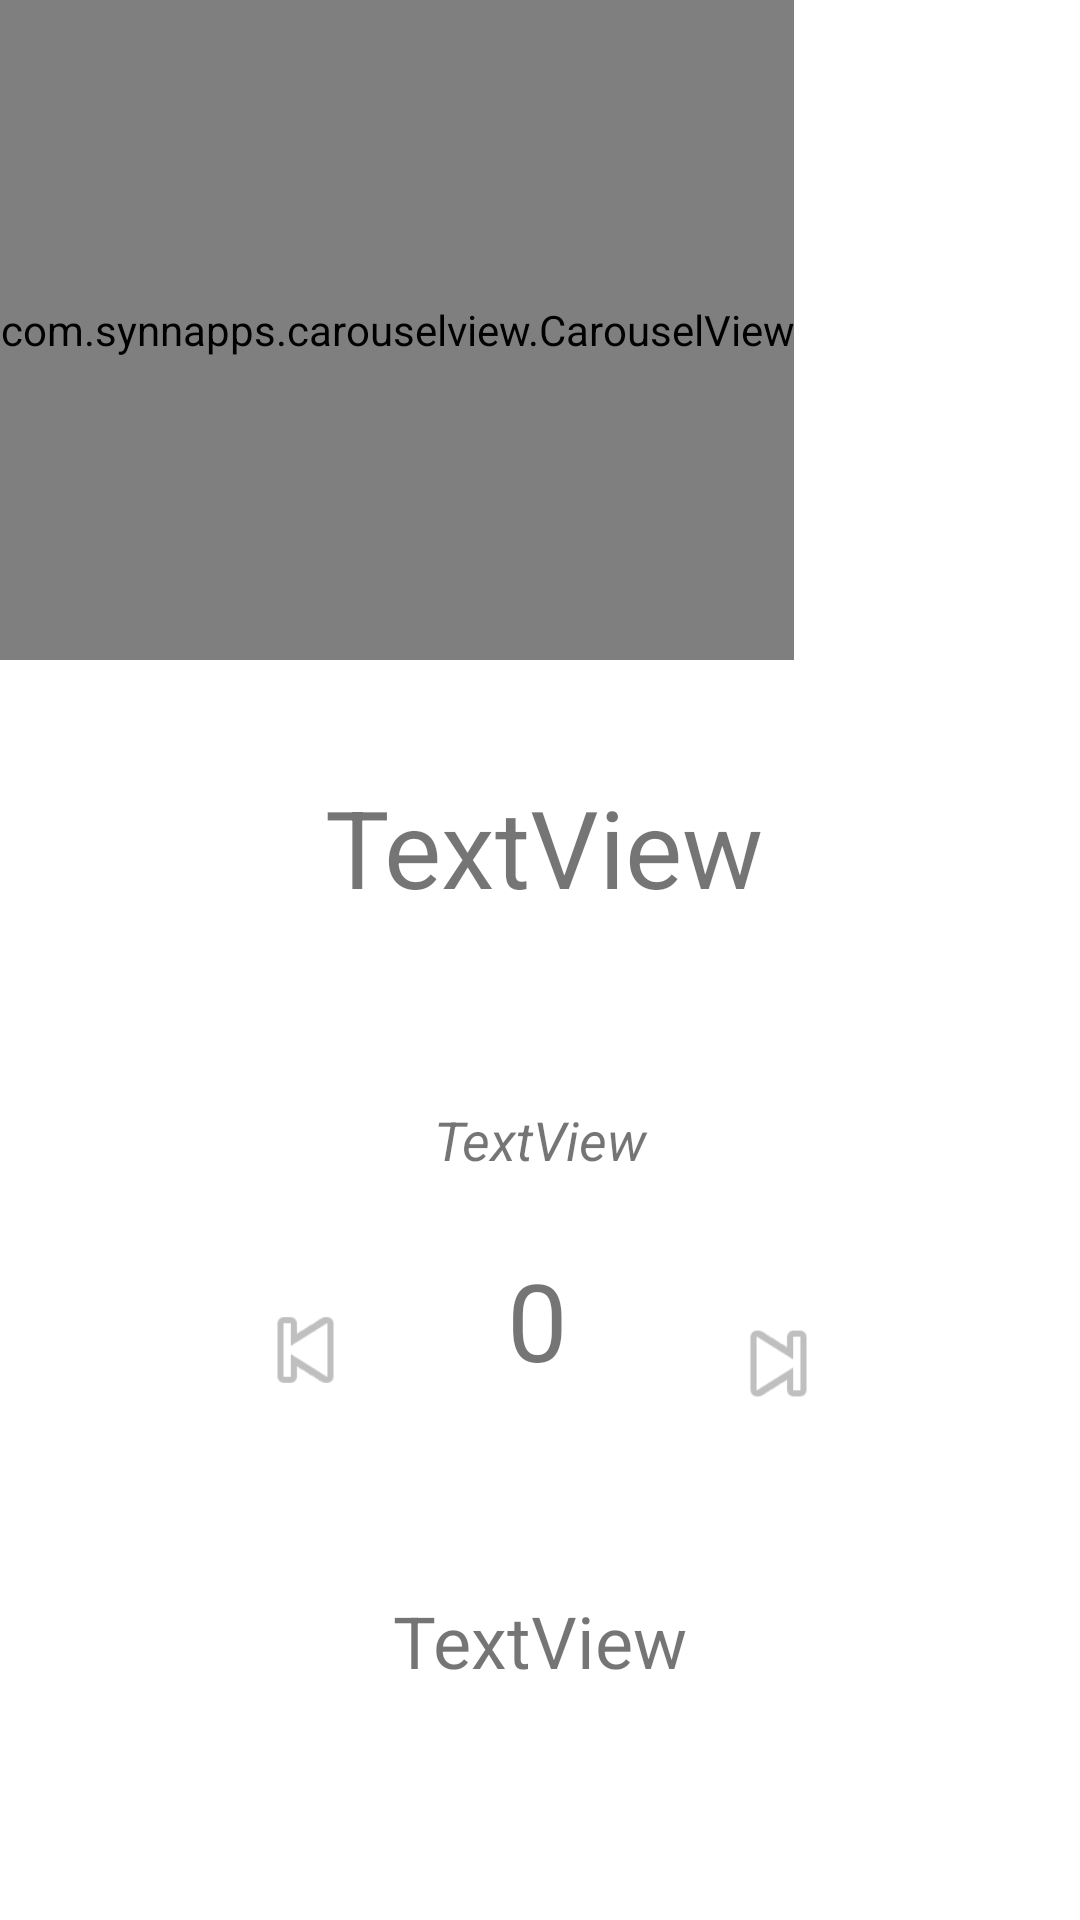

Android layout source for this screen:
<!-- AndroidManifest.xml: application theme Theme.EatAndGo -->
<!-- res/layout/activity_plat_choisi.xml -->
<?xml version="1.0" encoding="utf-8"?>
<androidx.constraintlayout.widget.ConstraintLayout xmlns:android="http://schemas.android.com/apk/res/android"
    xmlns:app="http://schemas.android.com/apk/res-auto"
    xmlns:tools="http://schemas.android.com/tools"
    android:layout_width="match_parent"
    android:layout_height="match_parent"
    android:background="#FFFFFF"
    tools:context=".PlatChoisiActivity">

    <TextView
        android:id="@+id/choixPlat"
        android:layout_width="wrap_content"
        android:layout_height="wrap_content"
        android:layout_margin="10dp"
        android:text="@string/textview"
        android:textAlignment="center"
        android:textSize="36sp"
        app:layout_constraintBottom_toBottomOf="parent"
        app:layout_constraintEnd_toEndOf="parent"
        app:layout_constraintHorizontal_bias="0.505"
        app:layout_constraintStart_toStartOf="parent"
        app:layout_constraintTop_toTopOf="parent"
        app:layout_constraintVertical_bias="0.434" />

    <TextView
        android:id="@+id/detailPlat"
        android:layout_width="0dp"
        android:layout_height="wrap_content"
        android:layout_margin="10dp"
        android:text="@string/textview"
        android:textAlignment="center"
        android:textSize="18sp"
        android:textStyle="italic"
        app:layout_constraintBottom_toBottomOf="parent"
        app:layout_constraintEnd_toEndOf="parent"
        app:layout_constraintHorizontal_bias="0.8"
        app:layout_constraintStart_toStartOf="parent"
        app:layout_constraintTop_toBottomOf="@+id/choixPlat"
        app:layout_constraintVertical_bias="0.177" />

    <TextView
        android:id="@+id/nombre"
        android:layout_width="wrap_content"
        android:layout_height="wrap_content"
        android:layout_marginBottom="176dp"
        android:text="@string/_0"
        android:textSize="36sp"
        app:layout_constraintBottom_toBottomOf="parent"
        app:layout_constraintEnd_toEndOf="parent"
        app:layout_constraintHorizontal_bias="0.498"
        app:layout_constraintStart_toStartOf="parent" />

    <TextView
        android:id="@+id/prix"
        android:layout_width="wrap_content"
        android:layout_height="wrap_content"
        android:text="@string/textview"
        android:textSize="24sp"
        app:layout_constraintBottom_toBottomOf="parent"
        app:layout_constraintEnd_toEndOf="parent"
        app:layout_constraintStart_toStartOf="parent"
        app:layout_constraintTop_toBottomOf="@+id/nombre"
        app:layout_constraintVertical_bias="0.463" />

    <com.synnapps.carouselview.CarouselView
        android:id="@+id/imagedetail"
        android:layout_width="wrap_content"
        android:layout_height="220dp"
        app:layout_constraintBottom_toTopOf="@+id/detailPlat"
        app:layout_constraintEnd_toEndOf="parent"
        app:layout_constraintHorizontal_bias="0.0"
        app:layout_constraintStart_toStartOf="parent"
        app:layout_constraintTop_toTopOf="parent"
        app:layout_constraintVertical_bias="0.0"
        app:srcCompat="@drawable/bleu" />

    <ImageView
        android:id="@+id/moins"
        android:layout_width="39dp"
        android:layout_height="44dp"
        android:layout_marginBottom="168dp"
        app:layout_constraintBottom_toBottomOf="parent"
        app:layout_constraintEnd_toStartOf="@+id/nombre"
        app:layout_constraintHorizontal_bias="0.634"
        app:layout_constraintStart_toStartOf="parent"
        app:srcCompat="@android:drawable/ic_media_previous"
        android:contentDescription="@string/todo" />

    <ImageView
        android:id="@+id/plus"
        android:layout_width="39dp"
        android:layout_height="43dp"
        android:layout_marginBottom="164dp"
        app:layout_constraintBottom_toBottomOf="parent"
        app:layout_constraintEnd_toEndOf="parent"
        app:layout_constraintHorizontal_bias="0.386"
        app:layout_constraintStart_toEndOf="@+id/nombre"
        app:srcCompat="@android:drawable/ic_media_next"
        android:contentDescription="@string/todo" />

</androidx.constraintlayout.widget.ConstraintLayout>
<!-- resources referenced by this layout -->
<resources>
  <string name="_0">0</string>
  <string name="textview">TextView</string>
  <string name="todo">TODO</string>
  <style name="Theme.EatAndGo" parent="Theme.MaterialComponents.DayNight.NoActionBar">
          
          <item name="colorPrimary">@color/purple_500</item>
          <item name="colorPrimaryVariant">#FF9800</item>
          <item name="colorOnPrimary">@color/white</item>
          
          <item name="colorSecondary">@color/teal_200</item>
          <item name="colorSecondaryVariant">@color/teal_700</item>
          <item name="colorOnSecondary">@color/black</item>
          
          <item name="android:statusBarColor" tools:targetApi="l">?attr/colorPrimaryVariant</item>
          
      </style>
  <!-- not gathered from this repository: default colours our renderer supplied (Android Studio template values) -->
  <color name="purple_500">#FF6200EE</color>
  <color name="teal_200">#FF03DAC5</color>
  <color name="teal_700">#FF018786</color>
  <color name="black">#FF000000</color>
  <color name="white">#FFFFFFFF</color>
</resources>
